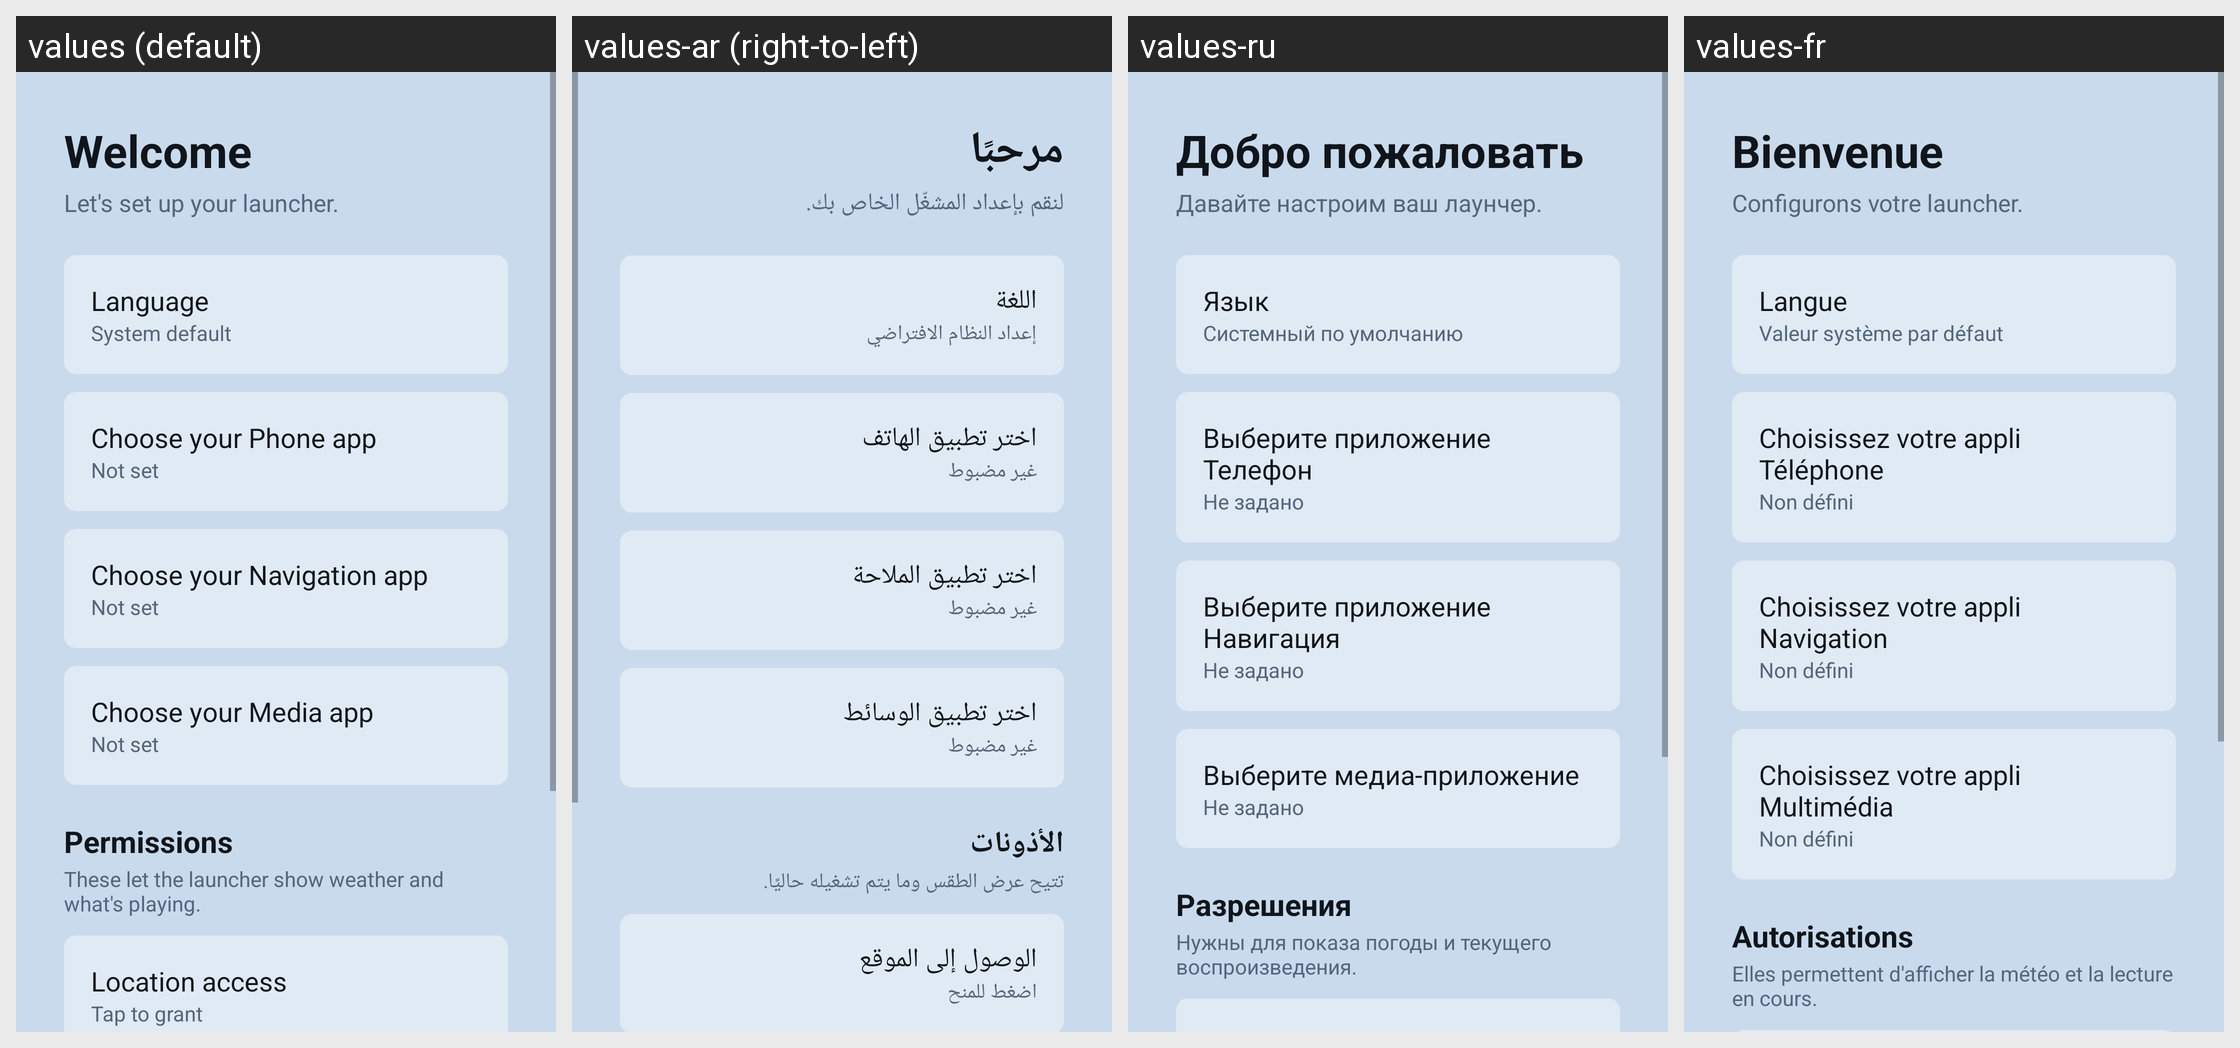

This grid shows one Android layout under several languages. Give, for every string resource on the screen, its name, the default text and each shown locale's text.
Android screen res/layout/activity_setup.xml rendered under 4 locales, left to right: values (default), values-ar (right-to-left), values-ru, values-fr. Device: Nexus 5 (rendered at 1080×1920; each locale shown at half size, 540×960, under a caption strip naming it); theme Theme.RadioLauncher.
Other locales in the repository, not shown: values-de, values-es, values-it, values-pt, values-tr, values-zh.
Strings drawn on this screen, with the default value and each locale's value (text and hints the layout hard-codes, and strings that could not be matched under every locale, appear in the picture but are not listed):

setup_title
  values: Welcome
  values-ar: مرحبًا
  values-ru: Добро пожаловать
  values-fr: Bienvenue

setup_subtitle
  values: Let's set up your launcher.
  values-ar: لنقم بإعداد المشغّل الخاص بك.
  values-ru: Давайте настроим ваш лаунчер.
  values-fr: Configurons votre launcher.

setup_choose_language
  values: Language
  values-ar: اللغة
  values-ru: Язык
  values-fr: Langue

language_system
  values: System default
  values-ar: إعداد النظام الافتراضي
  values-ru: Системный по умолчанию
  values-fr: Valeur système par défaut

setup_choose_phone
  values: Choose your Phone app
  values-ar: اختر تطبيق الهاتف
  values-ru: Выберите приложение Телефон
  values-fr: Choisissez votre appli Téléphone

not_set
  values: Not set
  values-ar: غير مضبوط
  values-ru: Не задано
  values-fr: Non défini

setup_choose_nav
  values: Choose your Navigation app
  values-ar: اختر تطبيق الملاحة
  values-ru: Выберите приложение Навигация
  values-fr: Choisissez votre appli Navigation

setup_choose_media
  values: Choose your Media app
  values-ar: اختر تطبيق الوسائط
  values-ru: Выберите медиа-приложение
  values-fr: Choisissez votre appli Multimédia

setup_permissions
  values: Permissions
  values-ar: الأذونات
  values-ru: Разрешения
  values-fr: Autorisations

setup_permissions_hint
  values: These let the launcher show weather and what's playing.
  values-ar: تتيح عرض الطقس وما يتم تشغيله حاليًا.
  values-ru: Нужны для показа погоды и текущего воспроизведения.
  values-fr: Elles permettent d'afficher la météo et la lecture en cours.
